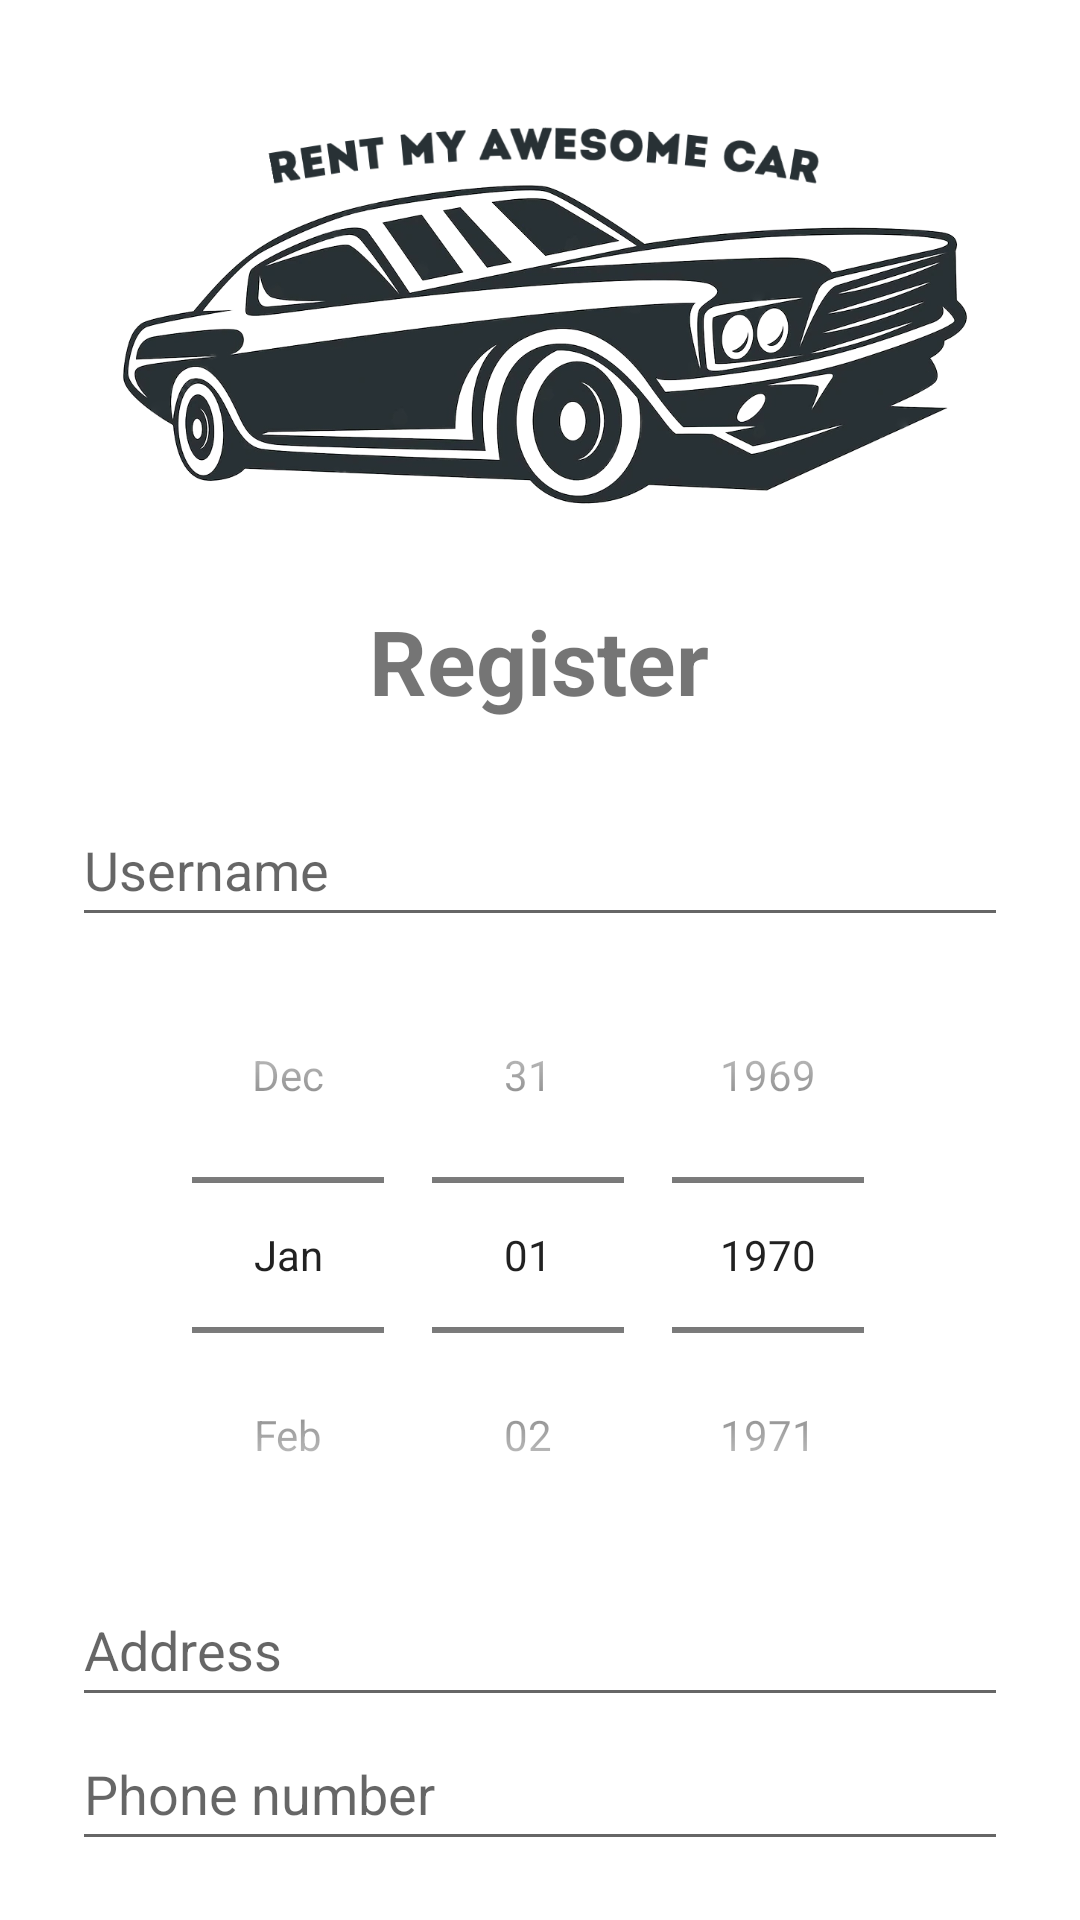

Here is an Android app screen rendered from its layout file. Give the layout XML and the strings, colors and styles it references.
<!-- AndroidManifest.xml: application theme Theme.JDMAPP -->
<!-- res/layout/registration_page.xml -->
<?xml version="1.0" encoding="utf-8"?>
<androidx.constraintlayout.widget.ConstraintLayout xmlns:android="http://schemas.android.com/apk/res/android"
    xmlns:app="http://schemas.android.com/apk/res-auto"
    xmlns:tools="http://schemas.android.com/tools"
    android:id="@+id/registration_page"
    android:layout_width="match_parent"
    android:layout_height="match_parent">


    <ImageView
        android:id="@+id/imageView"
        android:layout_width="299dp"
        android:layout_height="160dp"
        android:layout_marginTop="24dp"
        android:contentDescription="@string/rmac"
        app:layout_constraintEnd_toEndOf="parent"
        app:layout_constraintStart_toStartOf="parent"
        app:layout_constraintTop_toTopOf="parent"
        app:srcCompat="@drawable/rmac_small" />

    <TextView
        android:id="@+id/login_page_title"
        android:layout_width="wrap_content"
        android:layout_height="wrap_content"
        android:layout_marginTop="200dp"
        android:text="@string/register_text"
        android:textSize="30sp"
        android:textStyle="bold"
        app:layout_constraintEnd_toEndOf="parent"
        app:layout_constraintHorizontal_bias="0.498"
        app:layout_constraintStart_toStartOf="parent"
        app:layout_constraintTop_toTopOf="parent" />

    <EditText
        android:id="@+id/register_username_field"
        android:layout_width="0dp"
        android:layout_height="wrap_content"
        android:layout_marginStart="24dp"
        android:layout_marginTop="24dp"
        android:layout_marginEnd="24dp"
        android:autofillHints="username"
        android:hint="@string/register_username"
        android:inputType="text"
        android:minHeight="48dp"
        app:layout_constraintEnd_toEndOf="parent"
        app:layout_constraintHorizontal_bias="0.0"
        app:layout_constraintStart_toStartOf="parent"
        app:layout_constraintTop_toBottomOf="@+id/login_page_title" />


    <DatePicker
        android:id="@+id/register_date_of_birth_field"
        android:layout_width="wrap_content"
        android:layout_height="wrap_content"
        android:layout_marginStart="24dp"
        android:layout_marginEnd="24dp"
        android:calendarViewShown="false"
        android:datePickerMode="spinner"
        android:hint="@string/register_date_of_birth"
        app:layout_constraintEnd_toEndOf="parent"
        app:layout_constraintStart_toStartOf="parent"
        app:layout_constraintTop_toBottomOf="@+id/register_username_field" />

    <EditText
        android:id="@+id/register_address_field"
        android:layout_width="0dp"
        android:layout_height="wrap_content"
        android:layout_marginStart="24dp"
        android:layout_marginEnd="24dp"
        android:hint="@string/register_address"
        android:importantForAutofill="no"
        android:inputType="text"
        android:minHeight="48dp"
        app:layout_constraintEnd_toEndOf="parent"
        app:layout_constraintStart_toStartOf="parent"
        app:layout_constraintTop_toBottomOf="@+id/register_date_of_birth_field" />

    <EditText
        android:id="@+id/register_number_field"
        android:layout_width="0dp"
        android:layout_height="wrap_content"
        android:layout_marginStart="24dp"
        android:layout_marginEnd="24dp"
        android:hint="@string/register_phone_number"
        android:importantForAutofill="no"
        android:inputType="number"
        android:minHeight="48dp"
        app:layout_constraintEnd_toEndOf="parent"
        app:layout_constraintStart_toStartOf="parent"
        app:layout_constraintTop_toBottomOf="@+id/register_address_field" />

    <Button
        android:id="@+id/register_button"
        android:layout_width="match_parent"
        android:layout_height="wrap_content"
        android:layout_gravity="center"
        android:layout_marginStart="24dp"
        android:layout_marginTop="16dp"
        android:layout_marginEnd="24dp"
        android:padding="10dp"
        android:text="@string/register"
        app:layout_constraintBottom_toBottomOf="parent"
        app:layout_constraintEnd_toEndOf="parent"
        app:layout_constraintHorizontal_bias="0.0"
        app:layout_constraintStart_toStartOf="parent"
        app:layout_constraintTop_toBottomOf="@+id/register_number_field"
        app:layout_constraintVertical_bias="0.013"
        tools:ignore="DuplicateSpeakableTextCheck" />


</androidx.constraintlayout.widget.ConstraintLayout>
<!-- resources referenced by this layout -->
<resources>
  <!-- drawable rmac_small: png bitmap (drawable, 327626 bytes) -->
  <string name="register">REGISTER</string>
  <string name="register_address">Address</string>
  <string name="register_date_of_birth">Date of birth</string>
  <string name="register_phone_number">Phone number</string>
  <string name="register_text">Register</string>
  <string name="register_username">Username</string>
  <string name="rmac" translatable="false">rmac</string>
  <style name="Theme.JDMAPP" parent="Theme.MaterialComponents.DayNight.DarkActionBar">
          
          <item name="colorPrimary">@color/colorPrimary</item>
          <item name="colorPrimaryVariant">@color/colorPrimaryDark</item>
          <item name="colorOnPrimary">@color/colorOnPrimary</item>
          
          <item name="colorSecondary">@color/colorSecondary</item>
          <item name="colorSecondaryVariant">@color/colorSecondaryDark</item>
          <item name="colorOnSecondary">@color/colorOnSecondary</item>
          
          <item name="android:statusBarColor" tools:targetApi="l">?attr/colorPrimaryVariant</item>
  
          
      </style>
  <color name="colorPrimary">#FF4CAF50</color>
  <color name="colorPrimaryDark">#FF388E3C</color>
  <color name="colorOnPrimary">#FF000000</color>
  <color name="colorSecondary">#FFFFFFFF</color>
  <color name="colorSecondaryDark">#FFC8E6C9</color>
  <color name="colorOnSecondary">#FF000000</color>
</resources>
